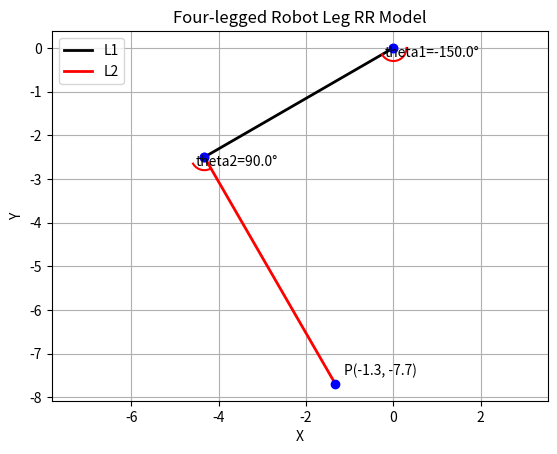

Recreate this plot in Python.
import matplotlib.pyplot as plt
import numpy as np
from math import degrees, radians, sin, cos


def theta_to_position_rr(l1, l2, theta1, theta2):
    point_1 = [l1 * cos(radians(theta1)), l1 * sin(radians(theta1))]
    point_2 = [l1 * cos(radians(theta1)) + l2 * cos(radians(theta1 + theta2)),
               l1 * sin(radians(theta1)) + l2 * sin(radians(theta1 + theta2))]
    return point_1, point_2


def annotate_angle(x0, y0, rad1, rad2, name, inverse=False):
    theta = np.linspace(rad1, rad2, 100)
    r = 0.3
    x1 = r * np.cos(theta) + x0
    y1 = r * np.sin(theta) + y0
    plt.plot(x1, y1, color='red')
    plt.scatter(x0, y0, color='blue')
    degree = degrees(rad2 - rad1)
    if inverse:
        plt.annotate("%s=%.1f°" % (name, degree), [x0, y0], [x0 - r / 1.5, y0 - r / 1.5])
    else:
        plt.annotate("%s=%.1f°" % (name, degree), [x0, y0], [x0 + r / 1.5, y0 + r / 1.5])


# Link lengths and joint angles
l1, l2 = 5, 6
theta1, theta2 = -150, 90

# Calculate joint positions
point_1, point_2 = theta_to_position_rr(l1, l2, theta1, theta2)

# Create a new figure and axis
fig, ax = plt.subplots()

# Set up the coordinate system and grid
ax.set(xlabel='X', ylabel='Y', title='Four-legged Robot Leg RR Model')
ax.grid()
plt.axis("equal")

# Draw L1 and L2
plt.plot([0, point_1[0]], [0, point_1[1]], 'k-', linewidth=2, label='L1')
plt.plot([point_1[0], point_2[0]], [point_1[1], point_2[1]], 'r-', linewidth=2, label='L2')

# Draw joints and end effector
plt.scatter([0, point_1[0], point_2[0]], [0, point_1[1], point_2[1]], color='blue', zorder=3)

# Annotate joint angles
annotate_angle(0, 0, 0, radians(theta1), "theta1", inverse=True)
annotate_angle(point_1[0], point_1[1], radians(theta1), radians(theta1 + theta2), "theta2", inverse=True)

# Annotate end effector position
plt.annotate("P(%.1f, %.1f)" % (point_2[0], point_2[1]), point_2, [point_2[0] + 0.2, point_2[1] + 0.2])

plt.legend(loc=2)
plt.show()

